Photos from the image-classification dataset "KMC_LiverGrading" in the GitHub repository RahulVishal/NITK-liver-cancer-detection. Its 2 classes are: grade 0, grade 1.

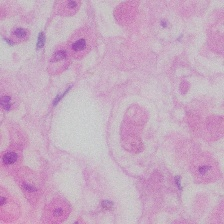
Label: grade 0

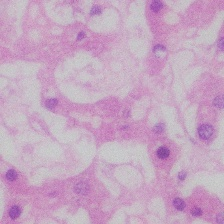
Label: grade 0

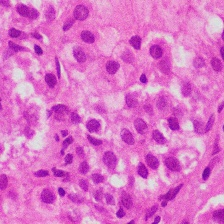
Label: grade 1

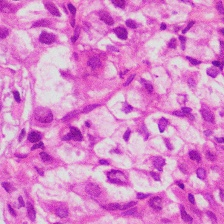
Label: grade 1

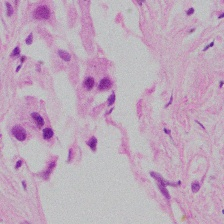
Label: grade 1

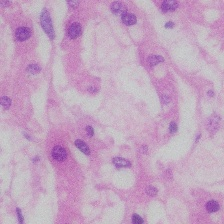
Label: grade 0
